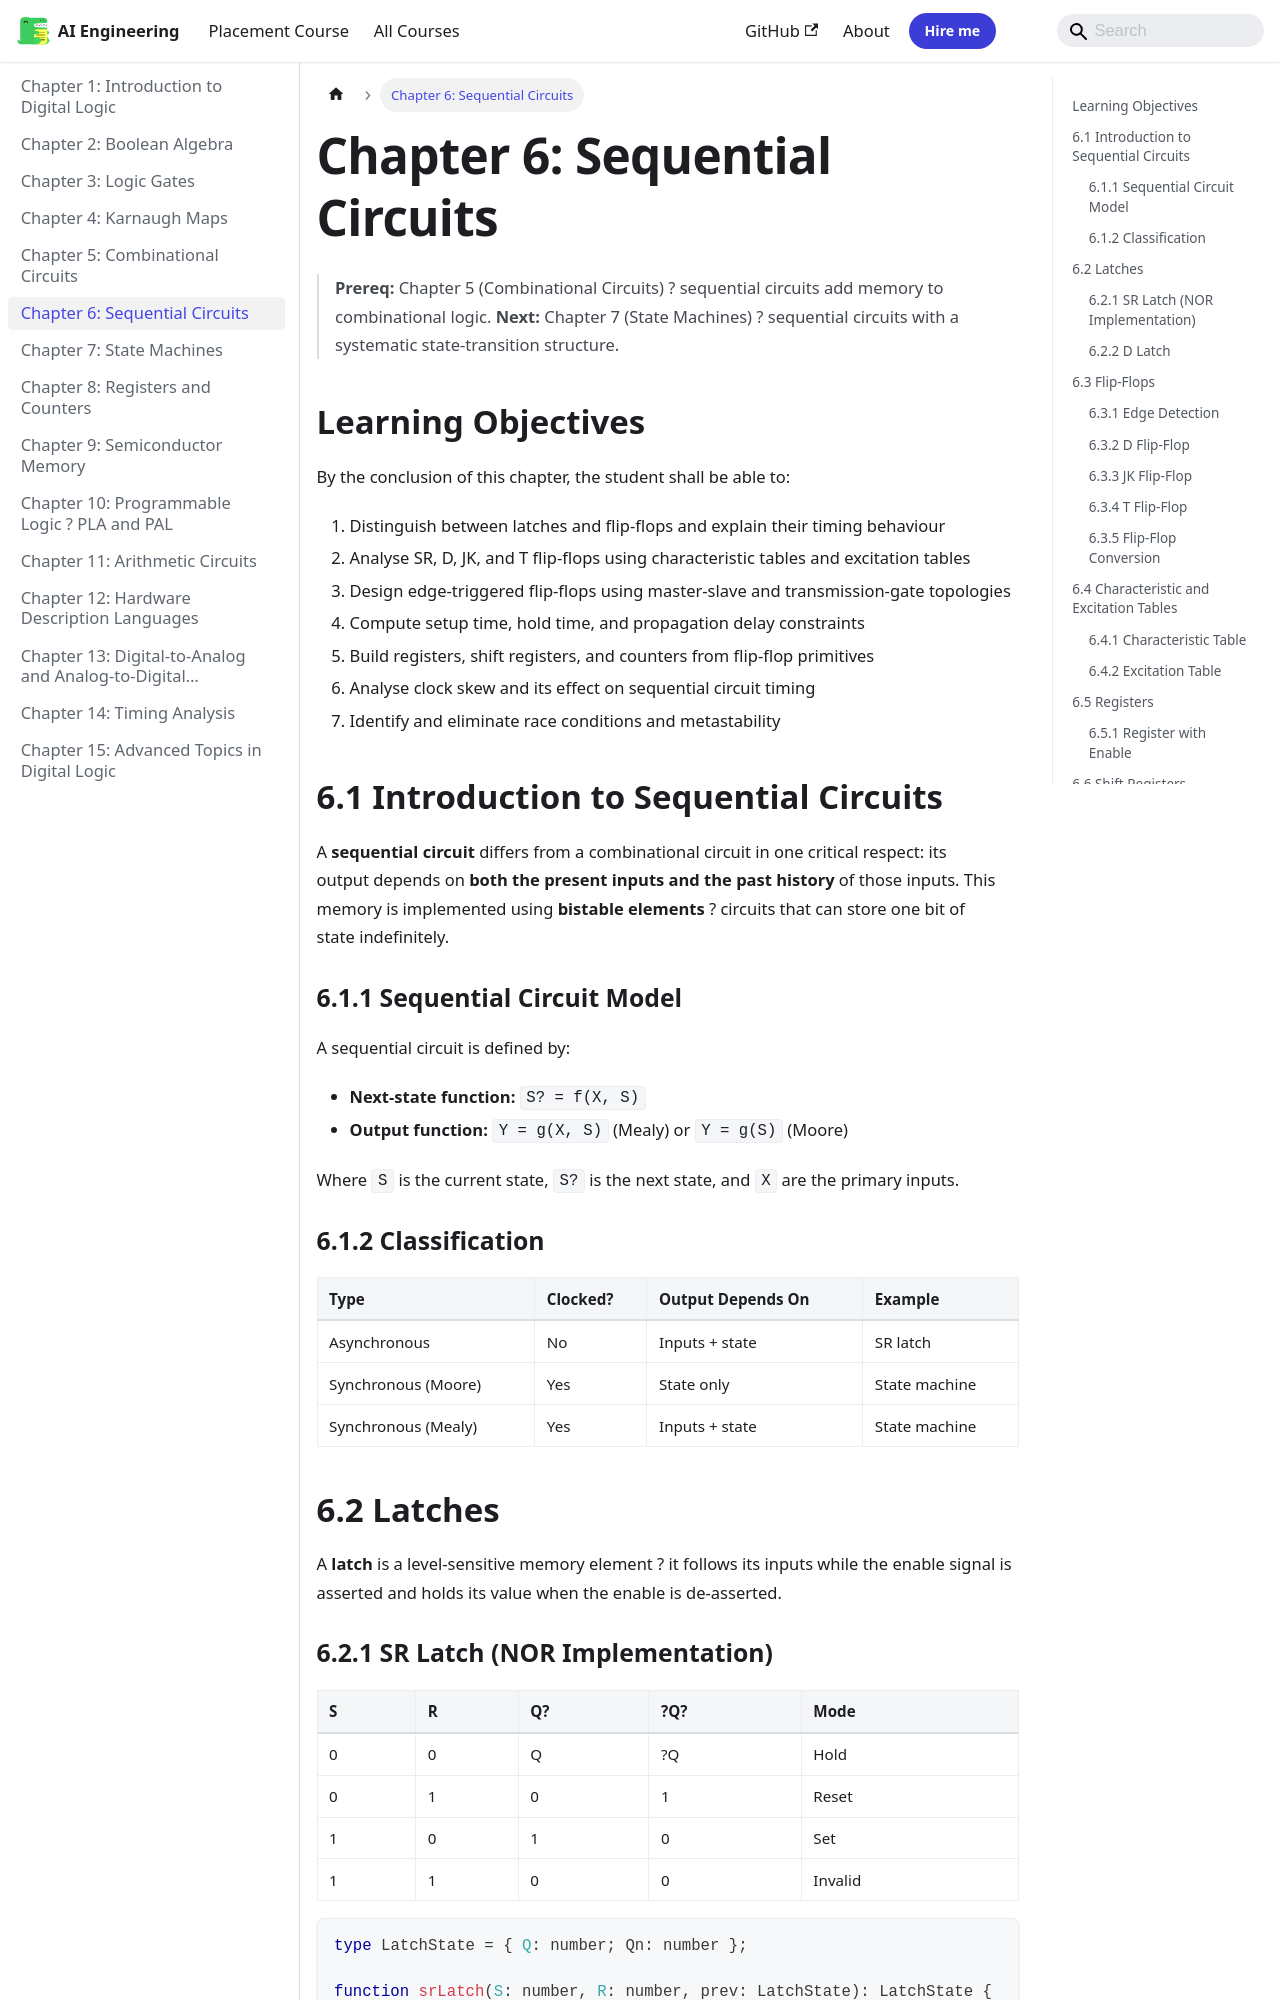

repository: Raushan666java/ai-engineering-journey · page: digital-logic/06-sequential-circuits/index.html · generator: mkdocs

---
description: "A sequential circuit differs from a combinational circuit in one critical respect: its output depends on both the present inputs and the past history of"
---

# Chapter 6: Sequential Circuits

> **Prereq:** Chapter 5 (Combinational Circuits) ? sequential circuits add memory to combinational logic.
> **Next:** Chapter 7 (State Machines) ? sequential circuits with a systematic state-transition structure.

## Learning Objectives

By the conclusion of this chapter, the student shall be able to:

1. Distinguish between latches and flip-flops and explain their timing behaviour
2. Analyse SR, D, JK, and T flip-flops using characteristic tables and excitation tables
3. Design edge-triggered flip-flops using master-slave and transmission-gate topologies
4. Compute setup time, hold time, and propagation delay constraints
5. Build registers, shift registers, and counters from flip-flop primitives
6. Analyse clock skew and its effect on sequential circuit timing
7. Identify and eliminate race conditions and metastability

## 6.1 Introduction to Sequential Circuits

A **sequential circuit** differs from a combinational circuit in one critical respect: its output depends on **both the present inputs and the past history** of those inputs. This memory is implemented using **bistable elements** ? circuits that can store one bit of state indefinitely.

```mermaid
graph LR
    X[Inputs X] --> COMB[Combinational<br>Logic]
    COMB --> Y[Outputs Y]
    STATE[State Memory] --> COMB
    COMB --> NEXT[Next State] --> STATE
    CLK[Clock] --> STATE
    style STATE fill:#f9f,stroke:#333,stroke-width:2px
    style COMB fill:#e6f3ff,stroke:#4a90d9,stroke-width:2px
```

### 6.1.1 Sequential Circuit Model


A sequential circuit is defined by:
- **Next-state function:** `S? = f(X, S)`
- **Output function:** `Y = g(X, S)` (Mealy) or `Y = g(S)` (Moore)

Where `S` is the current state, `S?` is the next state, and `X` are the primary inputs.

### 6.1.2 Classification


| Type | Clocked? | Output Depends On | Example |
|------|----------|-------------------|---------|
| Asynchronous | No | Inputs + state | SR latch |
| Synchronous (Moore) | Yes | State only | State machine |
| Synchronous (Mealy) | Yes | Inputs + state | State machine |

## 6.2 Latches

A **latch** is a level-sensitive memory element ? it follows its inputs while the enable signal is asserted and holds its value when the enable is de-asserted.
